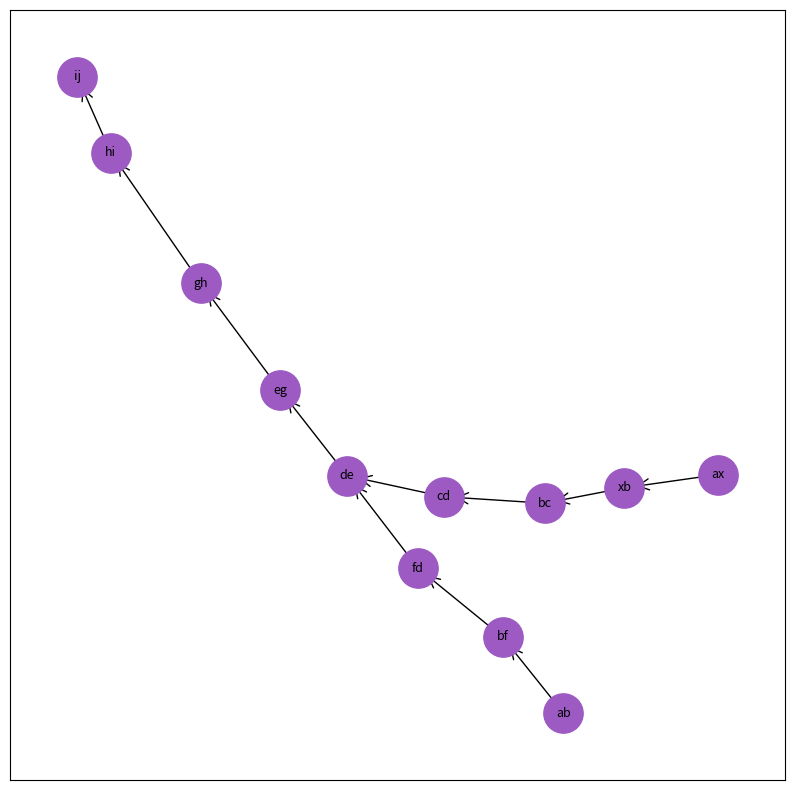

Generate this figure with matplotlib:
from collections import defaultdict
from typing import List, Dict
from difflib import SequenceMatcher
import numpy as np
from  tqdm import tqdm
import networkx as nx
import matplotlib.pyplot as plt
import re

class DBG:
    def __init__(self, reads: List[str], k: int):
        self.k = k
        self.__graph = None
        self._construct_graph(reads, k)
        self.__in_deg = None
        self.__out_deg = None
        self.contigs = None

    def _construct_graph(self, reads: List[str], k: int):
        """
        Generate debrujin graph from reads. 
        Works by ticking nested dictionary at index of [kmer[-end], kmer[-start]].
        Each top-level key is preceding, items are successor nodes
        
        :param reads: list of gene reads
        :param k: Kmer size
        """
        # make dict where new keys make new element so indexing at nonexistent key doesnt keyerror
        self.__graph = defaultdict(lambda: defaultdict(int))
        for read in tqdm(reads, desc = "Constructing graph"):
            for i in range(len(read) - k + 1):
                kmer = read[i:i+k]
                # add index to dict at u, v k-1mer
                u, v = kmer[:-1], kmer[1:]
                self.__graph[u][v] += 1
        
    def calculate_degrees(self):
        """
        Compute incoming edge weights between each node. 
        """
        self.__in_deg = defaultdict(int)
        self.__out_deg = defaultdict(int)
        for u, outs in tqdm(self.__graph.items(), desc = 'Calculating incoming edge weights'):
            self.__out_deg[u] = len(self.__graph.get(u,{}))
            for v in outs:
                self.__in_deg[v] += 1

    def prune_low_coverage_nodes(self, coverage_thresh: int = 2):
        """
        For each node, cut edges (and nodes) where coverage < threshold.
        """
        for u in tqdm(list(self.__graph), desc = "Pruning nodes"):
            for v, w in list(self.__graph[u].items()): 
                if w < coverage_thresh: 
                    del self.__graph[u][v] # remove edges to infrequent nodes
            if not self.__graph[u]:
                del self.__graph[u] # remove nodes with no edges

            
    @property
    def degrees(self):
        """
        Returns incoming degrees, outgoiong degrees
        """
        if self.__in_deg is None or self.__out_deg is None:
            self.calculate_degrees()
        return self.__in_deg, self.__out_deg
    
    @property
    def G(self):
        return self.__graph

    def plotG(self, weighted = True, ax = None):
        # make graph object
        if weighted:
            graph_list = [(u,v,w) for u,vs in self.__graph.items() for v,w in vs.items()]
            G = nx.DiGraph()
            G.add_weighted_edges_from(graph_list)
        else:
            graph_list = [(u,v) for u,vs in self.__graph.items() for v,_ in vs.items()]
            G = nx.DiGraph()
            G.add_edges_from(graph_list)
        # plot graph
        _,ax = plt.subplots(figsize = (10,10)) if ax is None else None, ax
        pos = nx.spring_layout(G, seed = 2026)
        nx.draw_networkx_nodes(G, ax = ax, pos = pos,node_size=800, node_color = "#9c5ac2ff")
        nx.draw_networkx_labels(G, ax = ax, pos = pos, font_size=9,font_color = "black")
        nx.draw_networkx_edges(G, edge_color="black", pos = pos, arrows = True, arrowstyle = '->', arrowsize = 20)

    @staticmethod
    def _calc_divergence(seq1, seq2):
        matcher = SequenceMatcher(None, seq1, seq2)
        ed = 0
        for tag, i1, i2, j1, j2 in matcher.get_opcodes():
            if tag != 'equal':
                ed += max(i2 - i1, j2 - j1)
        return ed / min(len(seq1), len(seq2))

    def prune_low_coverage_connections(self, seq_divergence_ceiling: float = 0.2):
        """
        For each node, compare forward connected nodes and pick larger of pair, swallowing up hte smaller's coverage 
        where sequences are small enough (< pruned_seq_size_ceiling) and similar enough (< seq_divergence_ceiling) 
        
        :param pruned_seq_size_celing: sequence pairs smaller than this will be compared
        :param seq_divergence_ceiling: sequences more divergent than this (where increasing to 1 is more different) will not be collapsed into each other
        """
        for u, outs in tqdm(list(self.__graph.items()), desc = 'Pruning connections'):
            vs = list(outs.keys())
            # if no bulge
            if len(vs) < 2:
                continue
            # for each pair of v_i & v_i+1
            for i in range(len(vs)):
                for j in range(i+1, len(vs)):
                    # get node sequence
                    v1, v2 = vs[i], vs[j] 
                    # reconstruct original sequence for both: prev + last char of node
                    seq1 = u + v1[-1] 
                    seq2 = u + v2[-1]
                    # calculate string difference between both sequences
                    divergence = self._calc_divergence(seq1,seq2) # closer to 1 is more divergent
                    # if they are divergent enough
                    if divergence < seq_divergence_ceiling: 
                        # pick more covered of two, adding its coverage and removing it
                        if self.__graph[u][v1] >= self.__graph[u][v2]: # if v2 seen more, swallow v2 coverage
                            self.__graph[u][v1] += self.__graph[u].pop(v2)
                        else:
                            self.__graph[u][v2] += self.__graph[u].pop(v1)  # if v1 seen more, etc.    
    
    def make_contigs(self, returns=False):
        """
        """
        sub_contigs = []
        visited = set()

        self.calculate_degrees()
        
        in_weights = self.__in_deg
        
        for u in tqdm(list(self.__graph), desc="Finding Contigs"):
            # get nodes connected to u
            out_edges = list(self.__graph[u])
            # check if there are outgoing edges 
            is_branching = (len(out_edges) != 1) or (in_weights.get(u, 0) != 1)
            if not is_branching:
                continue
            
            #–––– for each vertex in outgoing edges
            for v in out_edges:
                # if this pair has been visited, this is a loop, pass on 
                if (u, v) in visited:
                    continue
                path_nodes = [u, v]
                # edge coverages outgoing from u
                coverages = [self.__graph[u][v]]
                visited.add((u, v))
                curr = v
                # while no alternate routes to take (no branches) and only one previous edge
                while len(self.__graph.get(curr, {})) == 1 and in_weights.get(curr, 0) == 1:
                    nxt = next(iter(self.__graph[curr]))
                    path_nodes.append(nxt)
                    coverages.append(self.__graph[curr][nxt])
                    visited.add((curr, nxt))
                    curr = nxt
                # construct contiguous sequence: first node + last char of all next
                seq = path_nodes[0] + ''.join(n[-1] for n in path_nodes[1:])
                sub_contigs.append((seq, path_nodes, coverages))
            
        #–––– traverse again, this time exploring loops
        for u in list(self.__graph):
            for v in list(self.__graph[u]):
                if (u, v) in visited:
                    continue
                path_nodes = [u, v]
                coverages = [self.__graph[u][v]]
                visited.add((u, v))
                curr = v
                # while more to explore
                while len(self.__graph.get(curr, {})) == 1 and self.__in_deg.get(curr,0) == 1:
                    nxt = next(iter(self.__graph[curr]))
                    # if this edge has been traversed before, break
                    if (curr, nxt) in visited:
                        path_nodes.append(nxt) # close cycle
                        break
                    path_nodes.append(nxt)
                    coverages.append(self.__graph[curr][nxt])
                    visited.add((curr, nxt))
                    curr = nxt
                seq = path_nodes[0] + ''.join(n[-1] for n in path_nodes[1:])
                sub_contigs.append((seq, path_nodes, coverages))
        self.__sub_contigs = sub_contigs
        
        
        #–––– join contig subunits together where possible
        
        print("Joining subcontigs...")
        # index by first node of each sub-contig
        start_idx = defaultdict(list)
        for item in sub_contigs:
            start_idx[item[1][0]].append(item)

        contigs = list(sub_contigs)  # keep originals
        
        prev_len = 0
        while len(contigs) != prev_len:
            prev_len = len(contigs)
            start_idx = defaultdict(list)
            for item in contigs:
                start_idx[item[1][0]].append(item)
            for seq_i, nodes_i, covs_i in list(contigs):
                for seq_j, nodes_j, covs_j in start_idx.get(nodes_i[-1], []):
                    joined = (seq_i + seq_j[len(nodes_i[-1]):], nodes_i + nodes_j[1:], covs_i + covs_j)
                    if joined not in contigs:
                        contigs.append(joined)

        # returns 
        self.contigs = contigs
        if returns:
            return self.contigs


# \\\\
# \\\\
# –––––– Other
# \\\\
# \\\\

def load_hobbit(up_to = None):
    """
    Load First paragraph of hobbit and return cleaned sequence.
    :param up_to: Size of returned sequence from start
    """
    with open("in/hobbit.txt") as fin:
        seq = fin.read()
    seq = re.sub(r"[.,:;\-\"'?)(),]", "", seq)
    seq = seq.lower()
    seq = re.sub(r"\s", "", seq)
    seq = re.sub(r"_", "", seq)
    if up_to is None:
        return seq
    return seq[:up_to]

def sim_reads(seq, N, read_len):
    '''
    Simulate reads from a sequence
    
    :param seq: string of characters
    :param N: number of reads to generate
    :param read_len: size of each read
    '''
    rng = np.random.default_rng(123)
    return [seq[strt:strt+read_len]  
            for _ in range(N) 
                for strt in [rng.integers(0, len(seq)-read_len+1)]
                ]
    

branching_reads = ["axbcde"] * 5 + ["abfdeghij"] * 5
branching_graph = DBG(branching_reads, 3)
branching_graph.plotG()

contigs  = branching_graph.make_contigs(True)
seqs = [seq for seq, _, _ in contigs]
for seq in seqs: 
    print(seq)
all([len(seqs) == 5] + [x in seqs for x in ["axbcde","abfde","axbcdeghij","deghij","abfdeghij"]])
